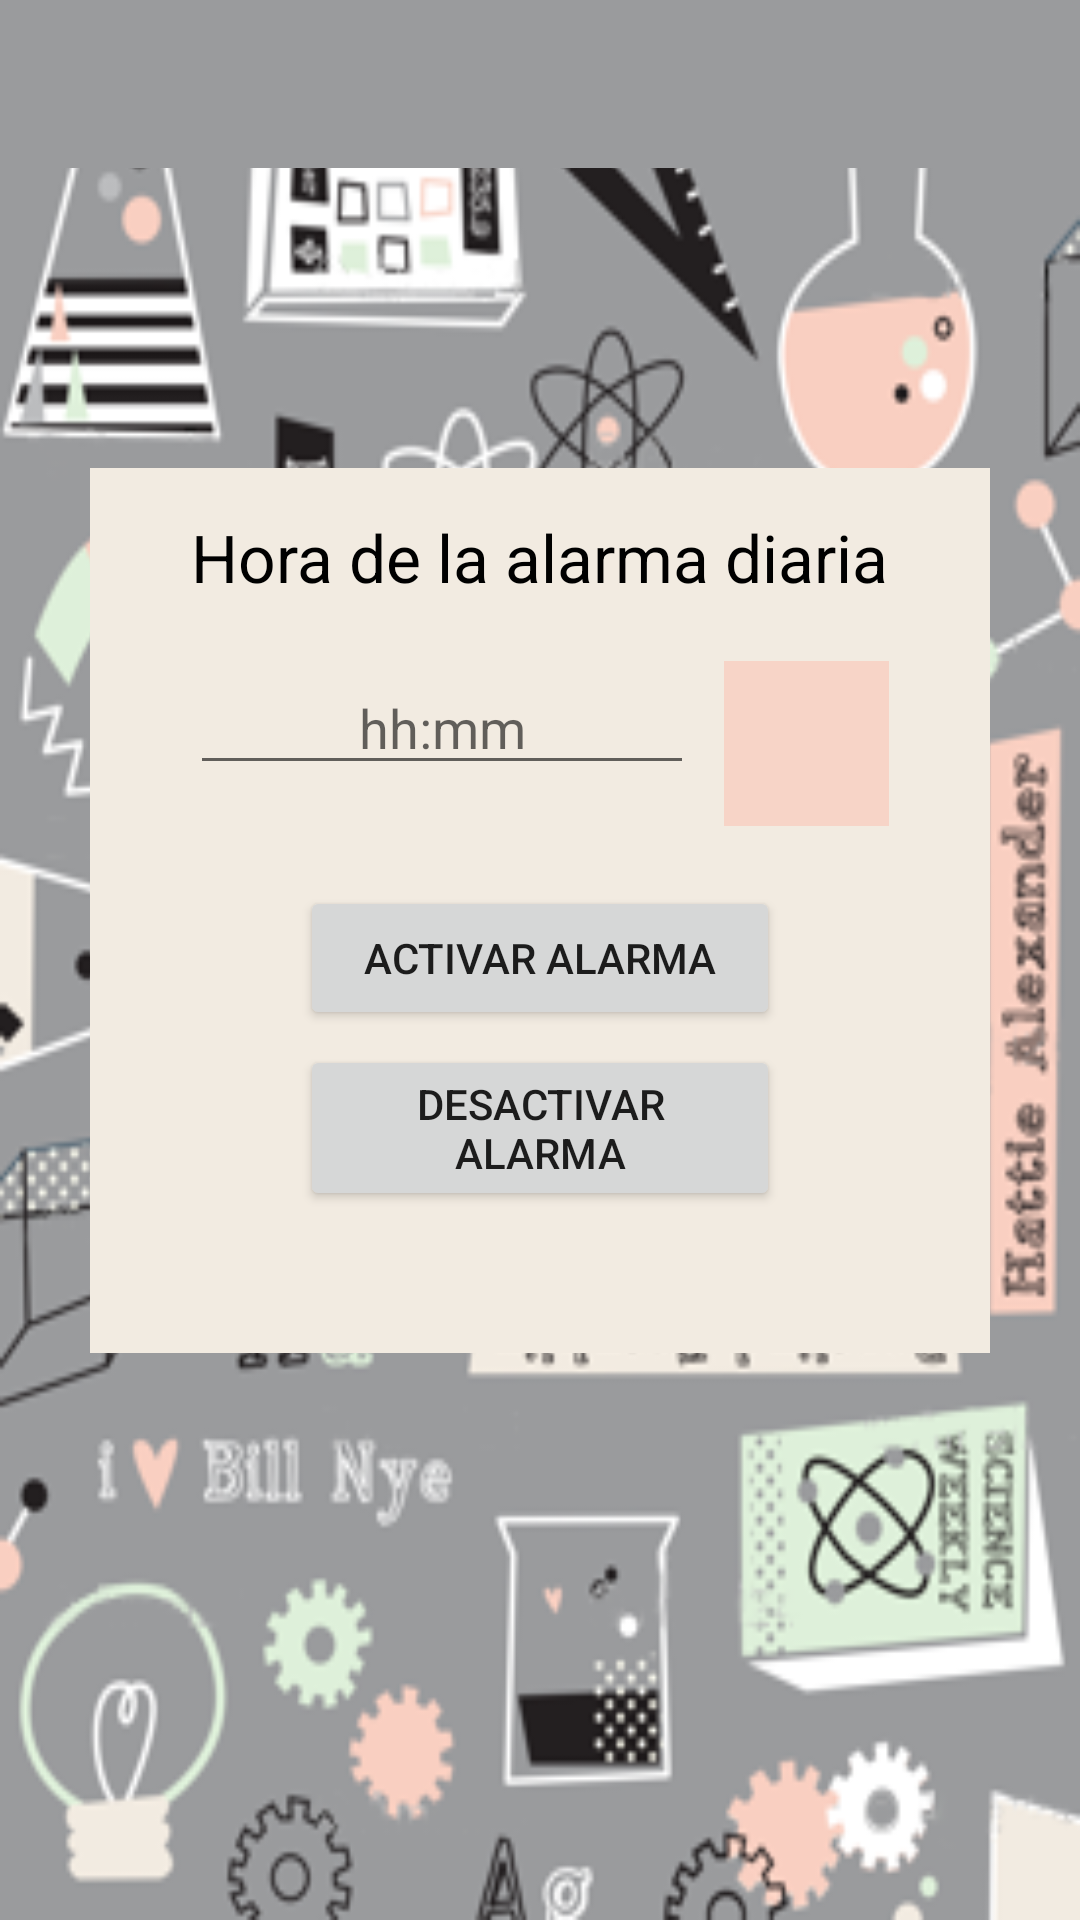

Reconstruct the res/layout file that produces this screen, plus the resources it refers to.
<!-- AndroidManifest.xml: application theme AppTheme -->
<!-- res/layout/activity_alarma.xml -->
<?xml version="1.0" encoding="utf-8"?>
<androidx.constraintlayout.widget.ConstraintLayout xmlns:android="http://schemas.android.com/apk/res/android"
    xmlns:tools="http://schemas.android.com/tools"
    android:layout_width="match_parent"
    android:layout_height="match_parent"
    tools:context=".Alarmas.AlarmaActivity">
    <LinearLayout
        android:layout_width="match_parent"
        android:layout_height="match_parent"
        android:background="@drawable/fondo_app"
        android:orientation="vertical">

        <androidx.appcompat.widget.Toolbar
            android:id="@+id/toolbar"
            android:layout_width="match_parent"
            android:layout_height="?attr/actionBarSize"
            android:background="@color/colorGris"
            android:theme="@style/ThemeOverlay.AppCompat.Light">

        </androidx.appcompat.widget.Toolbar>

        <LinearLayout
            android:layout_width="300dp"
            android:layout_height="295dp"
            android:layout_gravity="center"
            android:layout_marginTop="100dp"
            android:background="@color/colorHueso"
            android:orientation="vertical">


            <TextView
                android:layout_width="wrap_content"
                android:layout_height="wrap_content"
                android:text="@string/texto_alarma1"
                android:layout_marginTop="15dp"
                android:layout_gravity="center"
                android:textSize="22sp"
                android:textColor="@color/colorNegro"/>


            <LinearLayout
                android:layout_width="wrap_content"
                android:layout_height="wrap_content"
                android:layout_marginTop="20dp"
                android:layout_gravity="center"
                android:orientation="horizontal">


                <EditText
                    android:id="@+id/id_seleccion_hora"
                    android:layout_width="wrap_content"
                    android:layout_height="wrap_content"
                    android:hint="@string/hora_seleccion"
                    android:textAlignment="center"
                    android:ems="8"
                    android:inputType="time">

                </EditText>

                <ImageButton
                    android:id="@+id/id_boton_hora"
                    android:layout_width="55dp"
                    android:layout_height="55dp"
                    android:layout_marginStart="10dp"
                    android:onClick="setTime"
                    android:alpha="0.8"
                    android:src="@drawable/ic_reloj_foreground"
                    android:background="@color/colorRosa"
                    android:fontFamily="monospace"
                    android:textAllCaps="false" />

            </LinearLayout>

            <Button
                android:id="@+id/id_boton_activaAlarma"
                android:onClick="activarAlarma"
                android:layout_width="160dp"
                android:layout_height="wrap_content"
                android:text="@string/activarAlarma"
                android:layout_gravity="center"
                android:layout_marginTop="20dp"/>
            <Button
                android:id="@+id/id_boton_cancelarAlarma"
                android:onClick="cancelarAlarma"
                android:layout_width="160dp"
                android:layout_height="wrap_content"
                android:text="@string/desactivarAlarma"
                android:layout_gravity="center"
                android:layout_marginTop="5dp"/>

            <TextView
                android:id="@+id/text_alarma"
                android:layout_width="wrap_content"
                android:layout_height="wrap_content"
                android:paddingTop="10dp"
                android:layout_gravity="center"
                android:textSize="20sp" />


        </LinearLayout>


    </LinearLayout>

</androidx.constraintlayout.widget.ConstraintLayout>
<!-- resources referenced by this layout -->
<resources>
  <color name="colorGris">#9A9B9D</color>
  <color name="colorHueso">#F2EBE1</color>
  <color name="colorNegro">#000000</color>
  <color name="colorRosa">#F9CFC1</color>
  <!-- drawable fondo_app: png bitmap (drawable, 111120 bytes) -->
  <string name="activarAlarma">ACTIVAR ALARMA</string>
  <string name="desactivarAlarma">DESACTIVAR ALARMA</string>
  <string name="hora_seleccion" translatable="false">hh:mm</string>
  <string name="texto_alarma1">Hora de la alarma diaria</string>
  <style name="AppTheme" parent="Theme.AppCompat.Light.NoActionBar">
          
          <item name="colorPrimary">@color/colorPrimary</item>
          <item name="colorPrimaryDark">@color/colorPrimaryDark</item>
          <item name="colorAccent">@color/colorRosaOscuro</item>
      </style>
  <color name="colorPrimary">#9A9B9D</color>
  <color name="colorPrimaryDark">#4B4B4B</color>
  <color name="colorRosaOscuro">#B4FF256F</color>
</resources>
